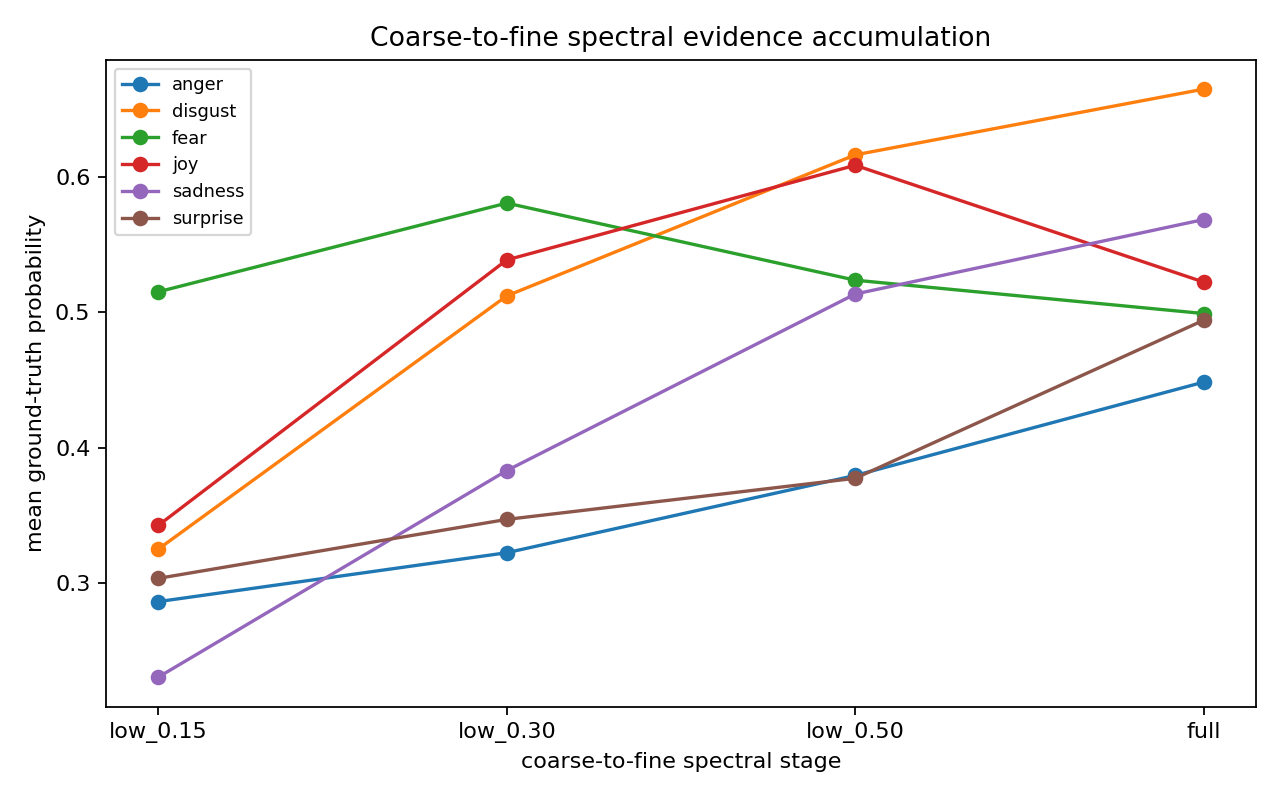

Data behind this chart, as committed beside it:
class_idx, class_name, stage, mean_gt_prob, mean_entropy, acc
0, anger, low_0.15, 0.2865, 1.444, 0.3232
0, anger, low_0.30, 0.3226, 1.284, 0.404
0, anger, low_0.50, 0.3796, 1.231, 0.5051
0, anger, full, 0.4486, 1.12, 0.6061
1, disgust, low_0.15, 0.3252, 1.449, 0.4949
1, disgust, low_0.30, 0.5122, 1.126, 0.6869
1, disgust, low_0.50, 0.6164, 0.9669, 0.8081
1, disgust, full, 0.6649, 0.8557, 0.8384
2, fear, low_0.15, 0.5153, 1.271, 0.8889
2, fear, low_0.30, 0.5808, 1.052, 0.8081
2, fear, low_0.50, 0.5238, 1.062, 0.7172
2, fear, full, 0.4992, 1.046, 0.6869
3, joy, low_0.15, 0.3428, 1.47, 0.5455
3, joy, low_0.30, 0.5388, 1.173, 0.798
3, joy, low_0.50, 0.6087, 1.017, 0.8081
3, joy, full, 0.5224, 1.085, 0.7273
4, sadness, low_0.15, 0.2307, 1.443, 0.2222
4, sadness, low_0.30, 0.3833, 1.185, 0.4545
4, sadness, low_0.50, 0.5136, 1.042, 0.6263
4, sadness, full, 0.5686, 0.9618, 0.6869
5, surprise, low_0.15, 0.3036, 1.465, 0.5051
5, surprise, low_0.30, 0.3472, 1.271, 0.4747
5, surprise, low_0.50, 0.3775, 1.186, 0.4747
5, surprise, full, 0.4943, 1.09, 0.6465
